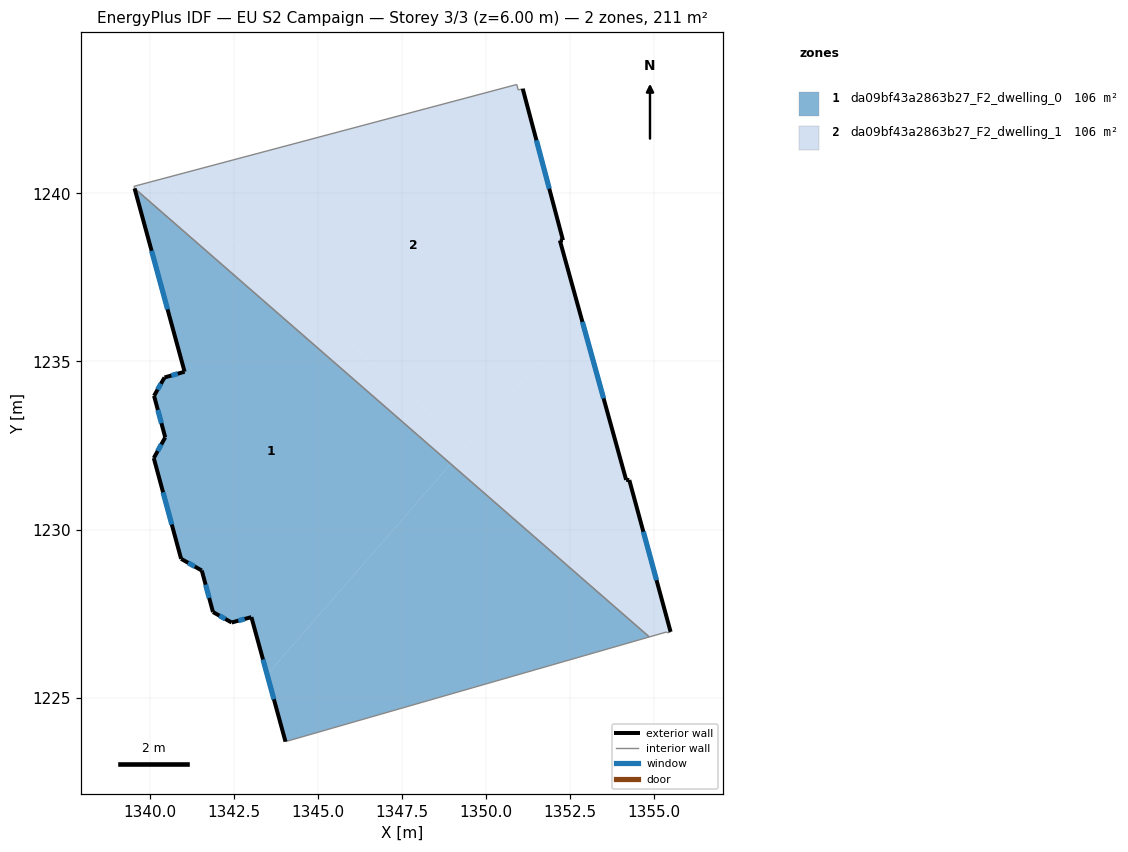
=== STOREY PLAN SPEC (per zone: floor XY polygon, exterior-wall plan segments, windows/doors) ===
zone 1: da09bf43a2863b27_F2_dwelling_0  (105.6 m²)
  floor: (1348.95, 1231.96) (1343.49, 1225.69) (1343.02, 1227.40) (1342.43, 1227.24) (1341.88, 1227.55) (1341.55, 1228.78) (1340.93, 1229.13) (1340.12, 1232.13) (1340.46, 1232.74) (1340.13, 1233.98) (1340.44, 1234.52) (1341.03, 1234.69) (1339.55, 1240.14)
  floor: (1354.85, 1226.81) (1344.03, 1223.70) (1343.49, 1225.69) (1348.95, 1231.96)
  exterior wall: (1341.55, 1228.78) – (1341.88, 1227.55)  [1.3 m]
    window: (1341.66, 1228.36) – (1341.77, 1227.97)  [0.4 m²]
  exterior wall: (1340.93, 1229.13) – (1341.55, 1228.78)  [0.7 m]
    window: (1341.14, 1229.01) – (1341.34, 1228.90)  [0.2 m²]
  exterior wall: (1340.12, 1232.13) – (1340.93, 1229.13)  [3.1 m]
    window: (1340.39, 1231.11) – (1340.65, 1230.15)  [1.0 m²]
  exterior wall: (1340.46, 1232.74) – (1340.12, 1232.13)  [0.7 m]
    window: (1340.34, 1232.53) – (1340.23, 1232.34)  [0.2 m²]
  exterior wall: (1340.13, 1233.98) – (1340.46, 1232.74)  [1.3 m]
    window: (1340.24, 1233.56) – (1340.35, 1233.16)  [0.4 m²]
  exterior wall: (1340.44, 1234.52) – (1340.13, 1233.98)  [0.6 m]
    window: (1340.33, 1234.34) – (1340.23, 1234.16)  [0.2 m²]
  exterior wall: (1341.03, 1234.69) – (1340.44, 1234.52)  [0.6 m]
    window: (1340.83, 1234.64) – (1340.64, 1234.58)  [0.2 m²]
  exterior wall: (1339.55, 1240.14) – (1341.03, 1234.69)  [5.7 m]
    window: (1340.05, 1238.29) – (1340.53, 1236.55)  [1.7 m²]
  exterior wall: (1343.02, 1227.40) – (1344.03, 1223.70)  [3.8 m]
    window: (1343.37, 1226.14) – (1343.69, 1224.96)  [1.2 m²]
  exterior wall: (1342.43, 1227.24) – (1343.02, 1227.40)  [0.6 m]
    window: (1342.63, 1227.29) – (1342.82, 1227.34)  [0.2 m²]
  exterior wall: (1341.88, 1227.55) – (1342.43, 1227.24)  [0.6 m]
    window: (1342.07, 1227.44) – (1342.24, 1227.34)  [0.2 m²]
  interior walls: 2
zone 2: da09bf43a2863b27_F2_dwelling_1  (105.6 m²)
  floor: (1351.09, 1243.11) (1352.28, 1238.61) (1352.19, 1238.60) (1352.80, 1236.38) (1349.42, 1232.51) (1340.34, 1240.42) (1350.91, 1243.24) (1350.95, 1243.07)
  floor: (1349.42, 1232.51) (1348.95, 1231.96) (1339.55, 1240.14) (1339.53, 1240.21) (1340.34, 1240.42)
  floor: (1352.80, 1236.38) (1354.16, 1231.48) (1354.25, 1231.47) (1355.48, 1226.96) (1355.38, 1226.93) (1355.36, 1226.96) (1354.85, 1226.81) (1348.95, 1231.96)
  exterior wall: (1355.48, 1226.96) – (1354.26, 1231.47)  [4.7 m]
    window: (1355.07, 1228.50) – (1354.67, 1229.94)  [1.4 m²]
  exterior wall: (1352.28, 1238.61) – (1351.09, 1243.11)  [4.7 m]
    window: (1351.88, 1240.14) – (1351.49, 1241.58)  [1.4 m²]
  exterior wall: (1352.19, 1238.60) – (1352.28, 1238.61)  [0.1 m]
  exterior wall: (1354.16, 1231.48) – (1352.19, 1238.60)  [7.4 m]
    window: (1353.49, 1233.90) – (1352.86, 1236.18)  [2.3 m²]
  exterior wall: (1354.26, 1231.47) – (1354.16, 1231.48)  [0.1 m]
  interior walls: 8

=== DERIVED (storey summary) ===
Building: EU S2 Campaign
Storey: 3 of 3  (floor level z = 6.00 m)
Storey gross floor area: 211.2 m²
Zones on this storey: 2
  - da09bf43a2863b27_F2_dwelling_0: floor 105.6 m²; exterior wall 19.1 m (57.2 m²); 11 window(s) 5.8 m²; WWR 10.2%
  - da09bf43a2863b27_F2_dwelling_1: floor 105.6 m²; exterior wall 16.9 m (50.7 m²); 3 window(s) 5.1 m²; WWR 10.1%
Zone adjacency (shared interzone walls):
  - da09bf43a2863b27_F2_dwelling_0 ↔ da09bf43a2863b27_F2_dwelling_1